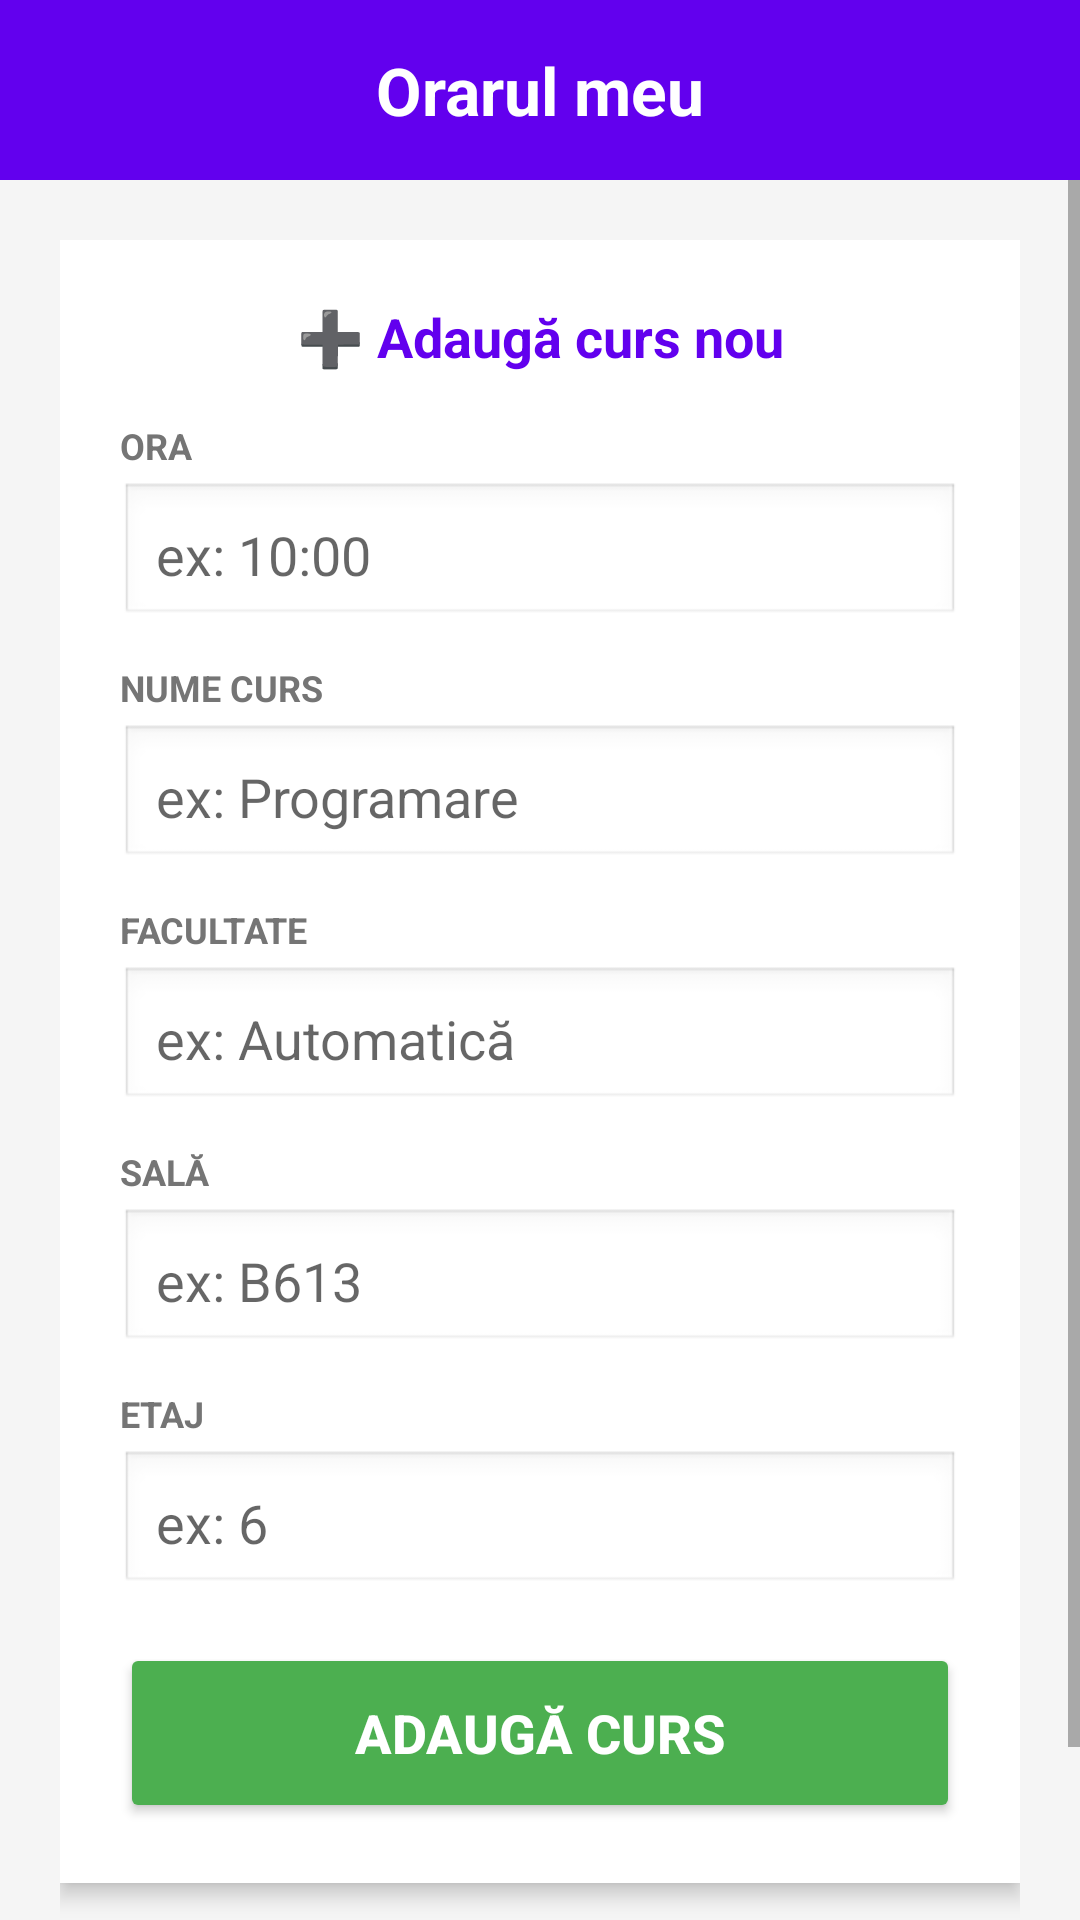

Produce the Android XML layout that renders to this screen, including the resource entries it uses.
<!-- AndroidManifest.xml: application theme Theme.PaamChsSma -->
<!-- res/layout/activity_schedule.xml -->
<?xml version="1.0" encoding="utf-8"?>

<LinearLayout xmlns:android="http://schemas.android.com/apk/res/android"
    xmlns:tools="http://schemas.android.com/tools"
    android:layout_width="match_parent"
    android:layout_height="match_parent"
    android:orientation="vertical"
    android:background="#F5F5F5"
    tools:context=".schedule.ScheduleActivity">

    
    <LinearLayout
        android:layout_width="match_parent"
        android:layout_height="60dp"
        android:background="#6200EE"
        android:orientation="horizontal"
        android:gravity="center"
        android:paddingStart="16dp"
        android:paddingEnd="16dp">

        <TextView
            android:layout_width="wrap_content"
            android:layout_height="wrap_content"
            android:text="Orarul meu"
            android:textColor="#FFFFFF"
            android:textSize="22sp"
            android:textStyle="bold" />

    </LinearLayout>

    
    <ScrollView
        android:layout_width="match_parent"
        android:layout_height="match_parent"
        android:fillViewport="true">

        <LinearLayout
            android:layout_width="match_parent"
            android:layout_height="wrap_content"
            android:orientation="vertical"
            android:padding="20dp">

            
            <LinearLayout
                android:layout_width="match_parent"
                android:layout_height="wrap_content"
                android:orientation="vertical"
                android:background="#FFFFFF"
                android:elevation="4dp"
                android:padding="20dp"
                android:layout_marginBottom="20dp">

                <TextView
                    android:layout_width="match_parent"
                    android:layout_height="wrap_content"
                    android:text="➕ Adaugă curs nou"
                    android:textSize="18sp"
                    android:textStyle="bold"
                    android:textColor="#6200EE"
                    android:gravity="center_horizontal"
                    android:layout_marginBottom="16dp" />

                
                <TextView
                    android:layout_width="wrap_content"
                    android:layout_height="wrap_content"
                    android:text="ORA"
                    android:textSize="12sp"
                    android:textStyle="bold"
                    android:textColor="#757575"
                    android:layout_marginBottom="4dp" />

                <EditText
                    android:id="@+id/timeEditText"
                    android:layout_width="match_parent"
                    android:layout_height="wrap_content"
                    android:hint="ex: 10:00"
                    android:inputType="text"
                    android:padding="12dp"
                    android:layout_marginBottom="12dp"
                    android:background="@android:drawable/edit_text" />

                
                <TextView
                    android:layout_width="wrap_content"
                    android:layout_height="wrap_content"
                    android:text="NUME CURS"
                    android:textSize="12sp"
                    android:textStyle="bold"
                    android:textColor="#757575"
                    android:layout_marginBottom="4dp" />

                <EditText
                    android:id="@+id/courseEditText"
                    android:layout_width="match_parent"
                    android:layout_height="wrap_content"
                    android:hint="ex: Programare"
                    android:inputType="textCapWords"
                    android:padding="12dp"
                    android:layout_marginBottom="12dp"
                    android:background="@android:drawable/edit_text" />

                
                <TextView
                    android:layout_width="wrap_content"
                    android:layout_height="wrap_content"
                    android:text="FACULTATE"
                    android:textSize="12sp"
                    android:textStyle="bold"
                    android:textColor="#757575"
                    android:layout_marginBottom="4dp" />

                <EditText
                    android:id="@+id/facultyEditText"
                    android:layout_width="match_parent"
                    android:layout_height="wrap_content"
                    android:hint="ex: Automatică"
                    android:inputType="textCapWords"
                    android:padding="12dp"
                    android:layout_marginBottom="12dp"
                    android:background="@android:drawable/edit_text" />

                
                <TextView
                    android:layout_width="wrap_content"
                    android:layout_height="wrap_content"
                    android:text="SALĂ"
                    android:textSize="12sp"
                    android:textStyle="bold"
                    android:textColor="#757575"
                    android:layout_marginBottom="4dp" />

                <EditText
                    android:id="@+id/roomEditText"
                    android:layout_width="match_parent"
                    android:layout_height="wrap_content"
                    android:hint="ex: B613"
                    android:inputType="text"
                    android:padding="12dp"
                    android:layout_marginBottom="12dp"
                    android:background="@android:drawable/edit_text" />

                
                <TextView
                    android:layout_width="wrap_content"
                    android:layout_height="wrap_content"
                    android:text="ETAJ"
                    android:textSize="12sp"
                    android:textStyle="bold"
                    android:textColor="#757575"
                    android:layout_marginBottom="4dp" />

                <EditText
                    android:id="@+id/floorEditText"
                    android:layout_width="match_parent"
                    android:layout_height="wrap_content"
                    android:hint="ex: 6"
                    android:inputType="text"
                    android:padding="12dp"
                    android:layout_marginBottom="16dp"
                    android:background="@android:drawable/edit_text" />

                
                <Button
                    android:id="@+id/addScheduleButton"
                    android:layout_width="match_parent"
                    android:layout_height="60dp"
                    android:text="ADAUGĂ CURS"
                    android:textSize="18sp"
                    android:textStyle="bold"
                    android:backgroundTint="#4CAF50"
                    android:textColor="#FFFFFF" />

            </LinearLayout>

            
            <TextView
                android:layout_width="match_parent"
                android:layout_height="wrap_content"
                android:text="📚 Cursurile mele"
                android:textSize="18sp"
                android:textStyle="bold"
                android:textColor="#212121"
                android:layout_marginBottom="12dp" />

            
            <TextView
                android:id="@+id/emptyStateTextView"
                android:layout_width="match_parent"
                android:layout_height="wrap_content"
                android:text="Încă nu ai adăugat cursuri."
                android:textSize="14sp"
                android:gravity="center_horizontal"
                android:padding="24dp"
                android:textColor="#9E9E9E"
                android:visibility="gone" />

            
            <androidx.recyclerview.widget.RecyclerView
                android:id="@+id/scheduleRecyclerView"
                android:layout_width="match_parent"
                android:layout_height="wrap_content" />

        </LinearLayout>

    </ScrollView>

</LinearLayout>
<!-- resources referenced by this layout -->
<resources>
  <style name="Theme.PaamChsSma" parent="Theme.AppCompat.Light.DarkActionBar">
          
          <item name="colorPrimary">@color/purple_500</item>
          <item name="colorPrimaryDark">@color/purple_700</item>
          <item name="colorAccent">@color/purple_200</item>
      </style>
  <!-- not gathered from this repository: default colours our renderer supplied (Android Studio template values) -->
  <color name="purple_200">#FFBB86FC</color>
  <color name="purple_500">#FF6200EE</color>
  <color name="purple_700">#FF3700B3</color>
</resources>
